Run: headless pygame with SDL's dummy video driver; simulated clock (each Clock.tick advances the game by its frame time, no real sleeping); random seed 0; keys injected as events and as key.get_pressed() state; no mouse input; restart key C tapped at the start of phases 3 and 4.
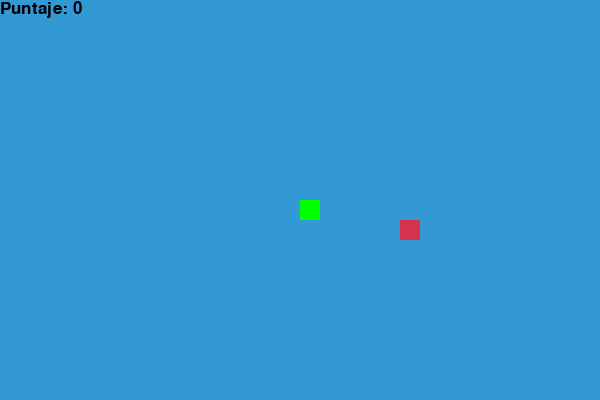
Frame 1 of 4 · flips 1–60 · no input
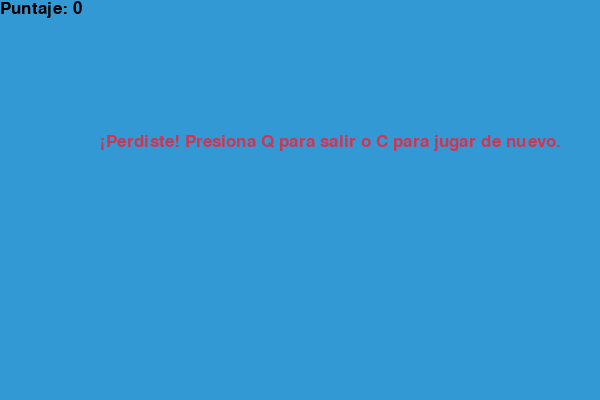
Frame 2 of 4 · flips 61–180 · tapped SPACE, RETURN · held RIGHT (→), D
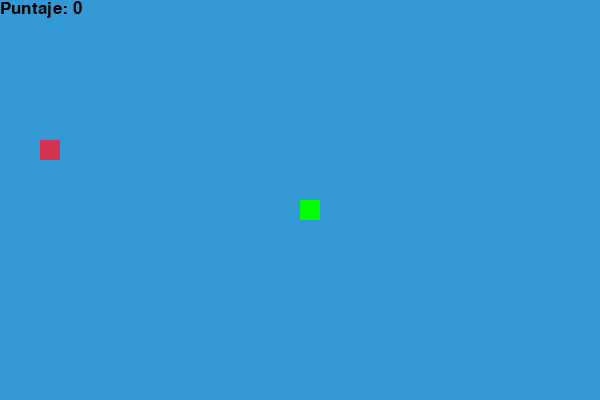
Frame 3 of 4 · flips 181–300 · tapped C · held DOWN (↓), S
Frame 4 of 4 · flips 301–420 · tapped C · held LEFT (←), A, UP (↑), W · screen same as frame 2, image omitted

The pygame program that drew these frames:

import pygame
import time
import random

# Inicializar Pygame
pygame.init()

# Colores
WHITE = (255, 255, 255)
GREEN = (0, 255, 0)
BLACK = (0, 0, 0)
RED = (213, 50, 80)
BLUE = (50, 153, 213)

# Tamaño de la pantalla
SCREEN_WIDTH = 600
SCREEN_HEIGHT = 400
BLOCK_SIZE = 20  # Tamaño de cada bloque

# Configuración de la pantalla
screen = pygame.display.set_mode((SCREEN_WIDTH, SCREEN_HEIGHT))
pygame.display.set_caption('Juego de la Viborita')

# Reloj para controlar los FPS
clock = pygame.time.Clock()

# Fuente para mostrar el puntaje
font_style = pygame.font.SysFont("bahnschrift", 25)

# Puntaje
score = 0

# Función para mostrar el puntaje
def mostrar_puntaje(puntaje):
    value = font_style.render("Puntaje: " + str(puntaje), True, BLACK)
    screen.blit(value, [0, 0])

# Función para dibujar la serpiente
def nuestra_serpiente(block_size, snake_list):
    for x in snake_list:
        pygame.draw.rect(screen, GREEN, [x[0], x[1], block_size, block_size])

# Función principal del juego
def juego():
    global score
    game_over = False
    game_close = False

    # Posición inicial de la serpiente
    x1 = SCREEN_WIDTH / 2
    y1 = SCREEN_HEIGHT / 2
    x1_change = 0
    y1_change = 0

    # Lista de bloques de la serpiente
    snake_List = []
    Length_of_snake = 1

    # Posición de la comida
    foodx = round(random.randrange(0, SCREEN_WIDTH - BLOCK_SIZE) / BLOCK_SIZE) * BLOCK_SIZE
    foody = round(random.randrange(0, SCREEN_HEIGHT - BLOCK_SIZE) / BLOCK_SIZE) * BLOCK_SIZE

    while not game_over:

        while game_close:
            screen.fill(BLUE)
            mostrar_puntaje(Length_of_snake - 1)
            mensaje = font_style.render("¡Perdiste! Presiona Q para salir o C para jugar de nuevo.", True, RED)
            screen.blit(mensaje, [SCREEN_WIDTH / 6, SCREEN_HEIGHT / 3])
            pygame.display.update()

            for event in pygame.event.get():
                if event.type == pygame.QUIT:
                    game_over = True
                    game_close = False
                if event.type == pygame.KEYDOWN:
                    if event.key == pygame.K_q:
                        game_over = True
                        game_close = False
                    if event.key == pygame.K_c:
                        juego()

        for event in pygame.event.get():
            if event.type == pygame.QUIT:
                game_over = True
            if event.type == pygame.KEYDOWN:
                if event.key == pygame.K_LEFT:
                    x1_change = -BLOCK_SIZE
                    y1_change = 0
                elif event.key == pygame.K_RIGHT:
                    x1_change = BLOCK_SIZE
                    y1_change = 0
                elif event.key == pygame.K_UP:
                    y1_change = -BLOCK_SIZE
                    x1_change = 0
                elif event.key == pygame.K_DOWN:
                    y1_change = BLOCK_SIZE
                    x1_change = 0

        if x1 >= SCREEN_WIDTH or x1 < 0 or y1 >= SCREEN_HEIGHT or y1 < 0:
            game_close = True
        x1 += x1_change
        y1 += y1_change
        screen.fill(BLUE)
        pygame.draw.rect(screen, RED, [foodx, foody, BLOCK_SIZE, BLOCK_SIZE])
        snake_Head = []
        snake_Head.append(x1)
        snake_Head.append(y1)
        snake_List.append(snake_Head)

        if len(snake_List) > Length_of_snake:
            del snake_List[0]

        for x in snake_List[:-1]:
            if x == snake_Head:
                game_close = True

        nuestra_serpiente(BLOCK_SIZE, snake_List)
        mostrar_puntaje(Length_of_snake - 1)

        pygame.display.update()

        # Comprobar si la serpiente ha comido la comida
        if x1 == foodx and y1 == foody:
            foodx = round(random.randrange(0, SCREEN_WIDTH - BLOCK_SIZE) / BLOCK_SIZE) * BLOCK_SIZE
            foody = round(random.randrange(0, SCREEN_HEIGHT - BLOCK_SIZE) / BLOCK_SIZE) * BLOCK_SIZE
            Length_of_snake += 1

        clock.tick(15)  # Velocidad de la serpiente

    pygame.quit()
    quit()

# Llamar a la función principal
juego()
